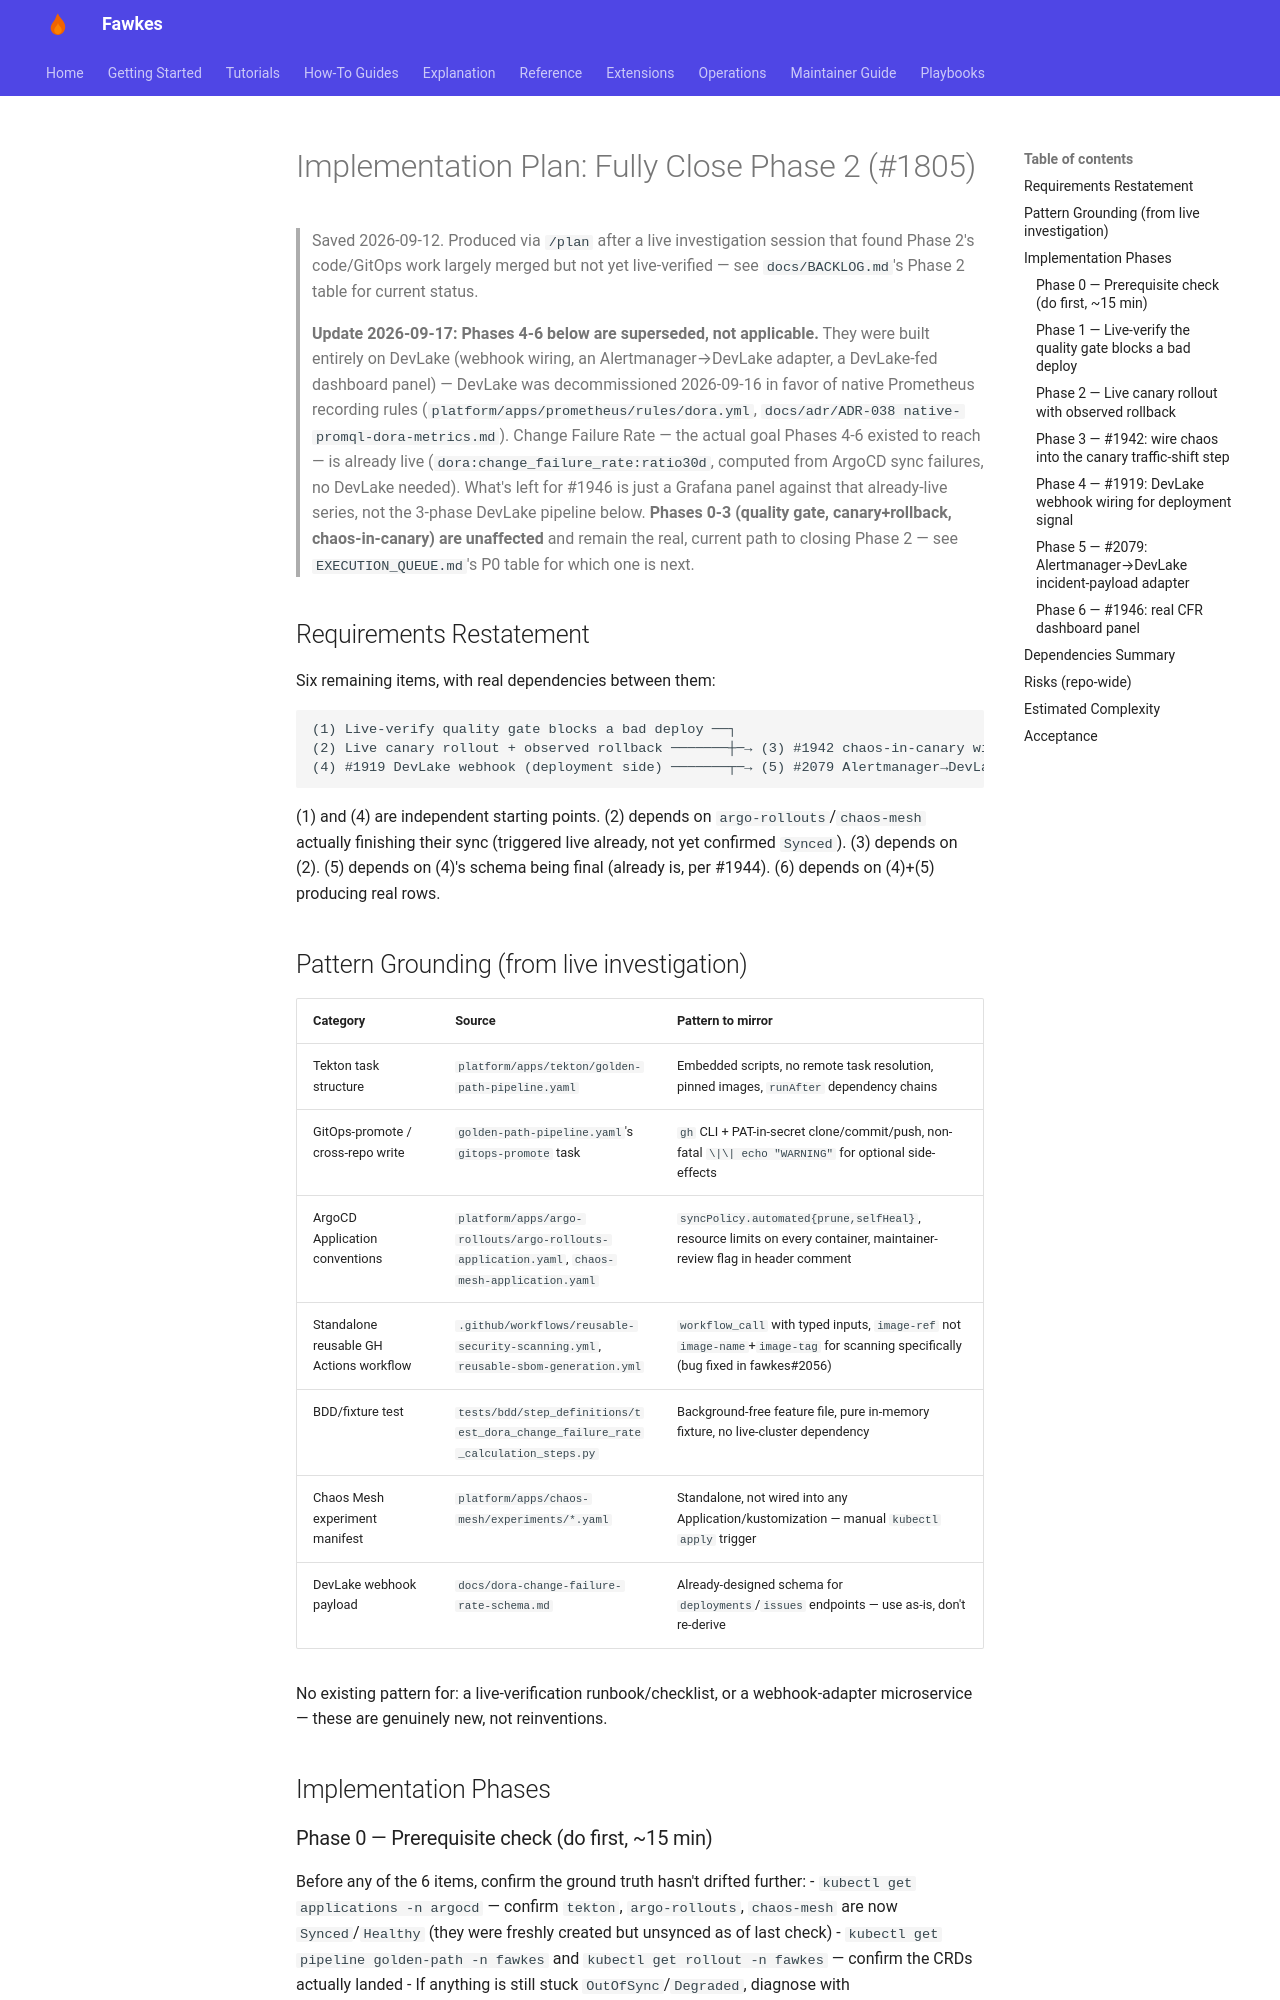

repository: paruff/fawkes · page: phase-2-closure-plan/index.html · generator: mkdocs

# Implementation Plan: Fully Close Phase 2 (#1805)

> Saved 2026-09-12. Produced via `/plan` after a live investigation session that
> found Phase 2's code/GitOps work largely merged but not yet live-verified —
> see `docs/BACKLOG.md`'s Phase 2 table for current status.
>
> **Update 2026-09-17: Phases 4-6 below are superseded, not applicable.** They were
> built entirely on DevLake (webhook wiring, an Alertmanager→DevLake adapter, a
> DevLake-fed dashboard panel) — DevLake was decommissioned 2026-09-16 in favor of
> native Prometheus recording rules (`platform/apps/prometheus/rules/dora.yml`,
> `docs/adr/ADR-038 native-promql-dora-metrics.md`). Change Failure Rate — the actual
> goal Phases 4-6 existed to reach — is already live (`dora:change_failure_rate:ratio30d`,
> computed from ArgoCD sync failures, no DevLake needed). What's left for #1946 is just
> a Grafana panel against that already-live series, not the 3-phase DevLake pipeline
> below. **Phases 0-3 (quality gate, canary+rollback, chaos-in-canary) are unaffected**
> and remain the real, current path to closing Phase 2 — see `EXECUTION_QUEUE.md`'s P0
> table for which one is next.

## Requirements Restatement

Six remaining items, with real dependencies between them:

```
(1) Live-verify quality gate blocks a bad deploy ──┐
(2) Live canary rollout + observed rollback ───────┼─→ (3) #1942 chaos-in-canary wiring
(4) #1919 DevLake webhook (deployment side) ───────┬─→ (5) #2079 Alertmanager→DevLake adapter ─→ (6) #1946 dashboard panel
```

(1) and (4) are independent starting points. (2) depends on `argo-rollouts`/`chaos-mesh` actually finishing their sync (triggered live already, not yet confirmed `Synced`). (3) depends on (2). (5) depends on (4)'s schema being final (already is, per #1944). (6) depends on (4)+(5) producing real rows.

## Pattern Grounding (from live investigation)

| Category | Source | Pattern to mirror |
|---|---|---|
| Tekton task structure | `platform/apps/tekton/golden-path-pipeline.yaml` | Embedded scripts, no remote task resolution, pinned images, `runAfter` dependency chains |
| GitOps-promote / cross-repo write | `golden-path-pipeline.yaml`'s `gitops-promote` task | `gh` CLI + PAT-in-secret clone/commit/push, non-fatal `\|\| echo "WARNING"` for optional side-effects |
| ArgoCD Application conventions | `platform/apps/argo-rollouts/argo-rollouts-application.yaml`, `chaos-mesh-application.yaml` | `syncPolicy.automated{prune,selfHeal}`, resource limits on every container, maintainer-review flag in header comment |
| Standalone reusable GH Actions workflow | `.github/workflows/reusable-security-scanning.yml`, `reusable-sbom-generation.yml` | `workflow_call` with typed inputs, `image-ref` not `image-name`+`image-tag` for scanning specifically (bug fixed in fawkes#2056) |
| BDD/fixture test | `tests/bdd/step_definitions/test_dora_change_failure_rate_calculation_steps.py` | Background-free feature file, pure in-memory fixture, no live-cluster dependency |
| Chaos Mesh experiment manifest | `platform/apps/chaos-mesh/experiments/*.yaml` | Standalone, not wired into any Application/kustomization — manual `kubectl apply` trigger |
| DevLake webhook payload | `docs/dora-change-failure-rate-schema.md` | Already-designed schema for `deployments`/`issues` endpoints — use as-is, don't re-derive |

No existing pattern for: a live-verification runbook/checklist, or a webhook-adapter microservice — these are genuinely new, not reinventions.

## Implementation Phases
